Run: headless pygame with SDL's dummy video driver; simulated clock (each Clock.tick advances the game by its frame time, no real sleeping); random seed 0; keys injected as events and as key.get_pressed() state; mouse plan: one left click at the window centre at the start of phase 2, then a move to the lower-right quarter at the start of phase 3.
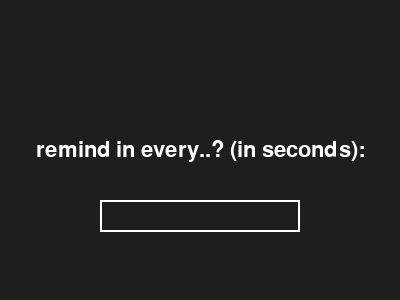
Frame 1 of 4 · flips 1–60 · no input
Frame 2 of 4 · flips 61–180 · clicked the window centre · tapped SPACE, RETURN · held RIGHT (→), D · screen unchanged from frame 1, image omitted
Frame 3 of 4 · flips 181–300 · moved the mouse to the lower-right quarter · held DOWN (↓), S · screen unchanged from frame 2, image omitted
Frame 4 of 4 · flips 301–420 · held LEFT (←), A, UP (↑), W · screen unchanged from frame 3, image omitted

The pygame program that drew these frames:

import os
import random
import time
import pygame

def notify(title, message):
    os.system(f'''
              osascript -e 'display notification "{message}" with title "{title}"'
              ''')

def main():
    words = [
        ("привет", "hello"), 
        ("мир", "world"),
        ("яблоко", "apple"),
        ("кошка", "cat"),
        ("солнце", "sun"),
        ("дом", "house"),
        ("машина", "car"),
        ("книга", "book"),
        ("школа", "school"),
        ("дерево", "tree"),
        ("вода", "water"),
        ("город", "city"),
        ("парк", "park"),
        ("компьютер", "computer"),
        ("музыка", "music"),
        ("фильм", "movie"),
        ("спорт", "sport"),
        ("работа", "work"),
        ("день", "day"),
        ("ночь", "night"),
        ("здоровье", "health"),
        ("еда", "food"),
        ("путешествие", "travel"),
        ("любовь", "love"),
        ("семья", "family"),
        ("дружба", "friendship"),
        ("игра", "game"),
        ("улица", "street"),
        ("пляж", "beach"),
        ("праздник", "holiday"),
        ("время", "time"),
        ("год", "year"),
        ("месяц", "month"),
        ("неделя", "week"),
        ("час", "hour"),
        ("минута", "minute"),
        ("секунда", "second"),
        ("цвет", "color"),
        ("красный", "red"),
        ("синий", "blue"),
        ("зеленый", "green"),
        ("желтый", "yellow"),
        ("черный", "black"),
        ("белый", "white"),
        ("коричневый", "brown"),
        ("серый", "gray"),
        ("оранжевый", "orange"),
        ("фиолетовый", "purple"),
        ("розовый", "pink"),
        ("серебряный", "silver"),
        ("золотой", "gold"),
        ("большой", "big"),
        ("маленький", "small"),
        ("высокий", "tall"),
        ("низкий", "short"),
        ("толстый", "fat"),
        ("худой", "thin"),
        ("красивый", "beautiful"),
        ("уродливый", "ugly"),
        ("интересный", "interesting"),
        ("скучный", "boring"),
        ("счастливый", "happy"),
        ("грустный", "sad"),
        ("злой", "angry"),
        ("спокойный", "calm"),
        ("горячий", "hot"),
        ("холодный", "cold"),
        ("быстрый", "fast"),
        ("медленный", "slow"),
        ("новый", "new"),
        ("старый", "old"),
        ("хороший", "good"),
        ("плохой", "bad"),
        ("правильный", "right"),
        ("неправильный", "wrong"),
        ("легкий", "easy"),
        ("трудный", "difficult"),
        ("дешевый", "cheap"),
        ("дорогой", "expensive"),
        ("близкий", "close"),
        ("дальний", "far"),
        ("свободный", "free"),
        ("занятый", "busy"),
        ("громкий", "loud"),
        ("тихий", "quiet"),
        ("чистый", "clean"),
        ("грязный", "dirty"),
        ("пустой", "empty"),
        ("полный", "full"),
        ("простой", "simple"),
        ("сложный", "complex"),
        ("правда", "truth"),
        ("ложь", "lie"),
        ("вопрос", "question"),
        ("ответ", "answer"),
        ("проблема", "problem"),
        ("решение", "solution"),
        ("идея", "idea"),
        ("цель", "goal"),
        ("успех", "success"),
        ("неудача", "failure"),
        ("работник", "worker"),
        ("учитель", "teacher"),
        ("студент", "student"),
        ("врач", "doctor"),
        ("инженер", "engineer"),
        ("полицейский", "police officer"),
        ("пожарный", "firefighter"),
        ("пилот", "pilot"),
        ("певец", "singer"),
        ("актер", "actor"),
        ("писатель", "writer"),
        ("художник", "artist"),
        ("музыкант", "musician"),
        ("спортсмен", "athlete"),
        ("путешественник", "traveler"),
        ("друг", "friend"),
        ("враг", "enemy"),
        ("сосед", "neighbor"),
        ("родитель", "parent"),
        ("ребенок", "child"),
        ("брат", "brother"),
        ("сестра", "sister"),
        ("дедушка", "grandfather"),
        ("бабушка", "grandmother"),
        ("дядя", "uncle"),
        ("тетя", "aunt"),
        ("племянник", "nephew"),
        ("племянница", "niece"),
        ("кузен", "cousin"),
        ("соседка", "neighbor"),
        ("муж", "husband"),
        ("жена", "wife"),
        ("сын", "son"),
        ("дочь", "daughter"),
        ("внук", "grandson"),
        ("внучка", "granddaughter"),
        ("парень", "boyfriend"),
        ("девушка", "girlfriend"),
        ("животное", "animal"),
        ("собака", "dog"),
        ("кошка", "cat"),
        ("лошадь", "horse"),
        ("корова", "cow"),
        ("свинья", "pig"),
        ("овца", "sheep"),
        ("коза", "goat"),
        ("курица", "chicken"),
        ("утка", "duck"),
        ("гусь", "goose"),
        ("кролик", "rabbit"),
        ("рыба", "fish"),
        ("птица", "bird"),
        ("змея", "snake"),
        ("ящерица", "lizard"),
        ("жаба", "frog"),
        ("пчела", "bee"),
        ("муравей", "ant"),
        ("паук", "spider"),
        ("жук", "beetle"),
        ("бабочка", "butterfly"),
        ("медведь", "bear"),
        ("тигр", "tiger"),
        ("лев", "lion"),
        ("слон", "elephant"),
        ("жираф", "giraffe"),
        ("зебра", "zebra"),
        ("крокодил", "crocodile"),
        ("кенгуру", "kangaroo"),
        ("пингвин", "penguin"),
        ("кит", "whale"),
        ("дельфин", "dolphin"),
        ("акула", "shark"),
        ("черепаха", "turtle"),
        ("краб", "crab"),
        ("рак", "lobster"),
        ("картошка", "potato"),
        ("морковь", "carrot"),
        ("лук", "onion"),
        ("чеснок", "garlic"),
        ("помидор", "tomato"),
        ("огурец", "cucumber"),
        ("капуста", "cabbage"),
        ("а", "a"),
        ("б", "b"),
        ("в", "v"),
        ("г", "g"),
        ("д", "d"),
        ("е", "ye"),
        ("ё", "yo"),
        ("ж", "zh"),
        ("з", "z"),
        ("и", "ee"),
        ("й", "y"),
        ("к", "k"),
        ("л", "l"),
        ("м", "m"),
        ("н", "n"),
        ("о", "o"),
        ("п", "p"),
        ("р", "r"),
        ("с", "s"),
        ("т", "t"),
        ("у", "oo"),
        ("ф", "f"),
        ("х", "kh"),
        ("ц", "ts"),
        ("ч", "ch"),
        ("ш", "sh"),
        ("щ", "shch"),
        ("ъ", "hard sign"),
        ("ы", "i"),
        ("ь", "soft sign"),
        ("э", "eh"),
        ("ю", "yu"),
        ("я", "ya")
    ]
    pygame.init()
    screen = pygame.display.set_mode((400, 300))
    pygame.display.set_caption("Notification Interval")
    font = pygame.font.Font(None, 32)
    text = font.render("""remind in every..? (in seconds):""", True, (255, 255, 255))
    text_rect = text.get_rect(center=(200, 150))

    input_box = pygame.Rect(100, 200, 200, 32)
    color_inactive = pygame.Color('lightskyblue3')
    color_active = pygame.Color('dodgerblue2')
    color = color_inactive
    active = False
    interval = ""

    done = False
    while not done:
        for event in pygame.event.get():
            if event.type == pygame.QUIT:
                done = True
            if event.type == pygame.MOUSEBUTTONDOWN:
                if input_box.collidepoint(event.pos):
                    active = not active
                else:
                    active = False
                color = color_active if active else color_inactive
            if event.type == pygame.KEYDOWN:
                if active:
                    if event.key == pygame.K_RETURN:
                        try:
                            how_long = int(interval)
                            done = True
                        except ValueError:
                            interval = ""
                    elif event.key == pygame.K_BACKSPACE:
                        interval = interval[:-1]
                    else:
                        interval += event.unicode

        screen.fill((30, 30, 30))
        pygame.draw.rect(screen, color, input_box, 2)
        pygame.draw.rect(screen, (255, 255, 255), input_box, 2)
        txt_surface = font.render(interval, True, (255, 255, 255))
        screen.blit(txt_surface, (input_box.x + 5, input_box.y + 5))
        screen.blit(text, text_rect)
        pygame.display.flip()

    pygame.quit()

    while True:
        random_word, meaning = random.choice(words)
        notify("Random Russian Word", f"{random_word} - {meaning}")
        time.sleep(how_long)
    

if __name__ == "__main__":
    main()
